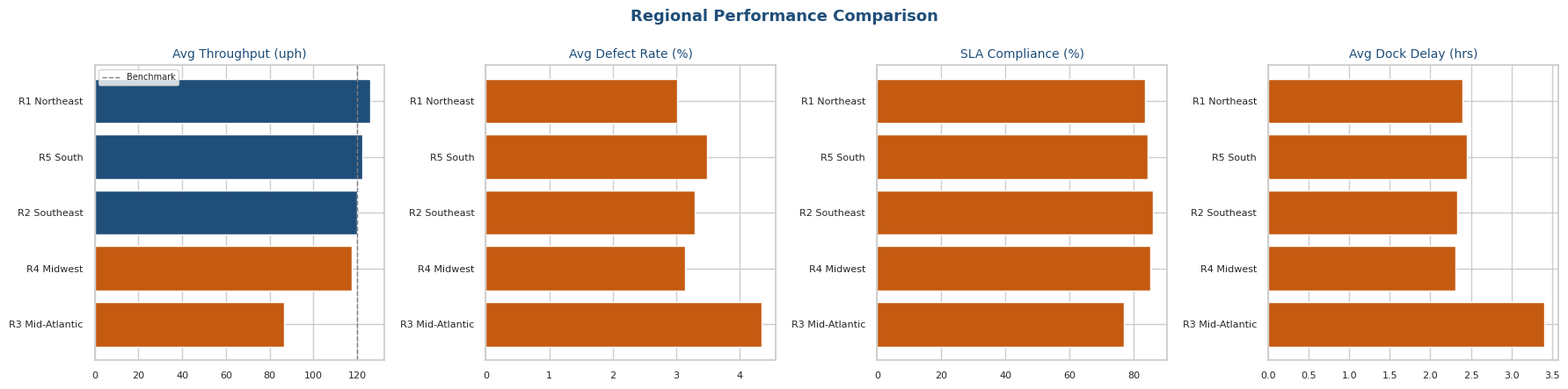
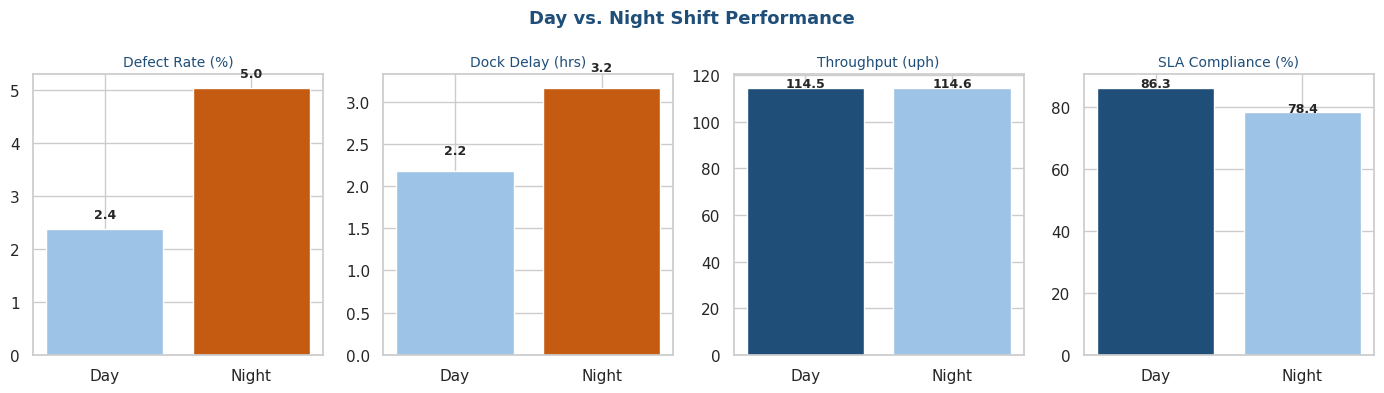
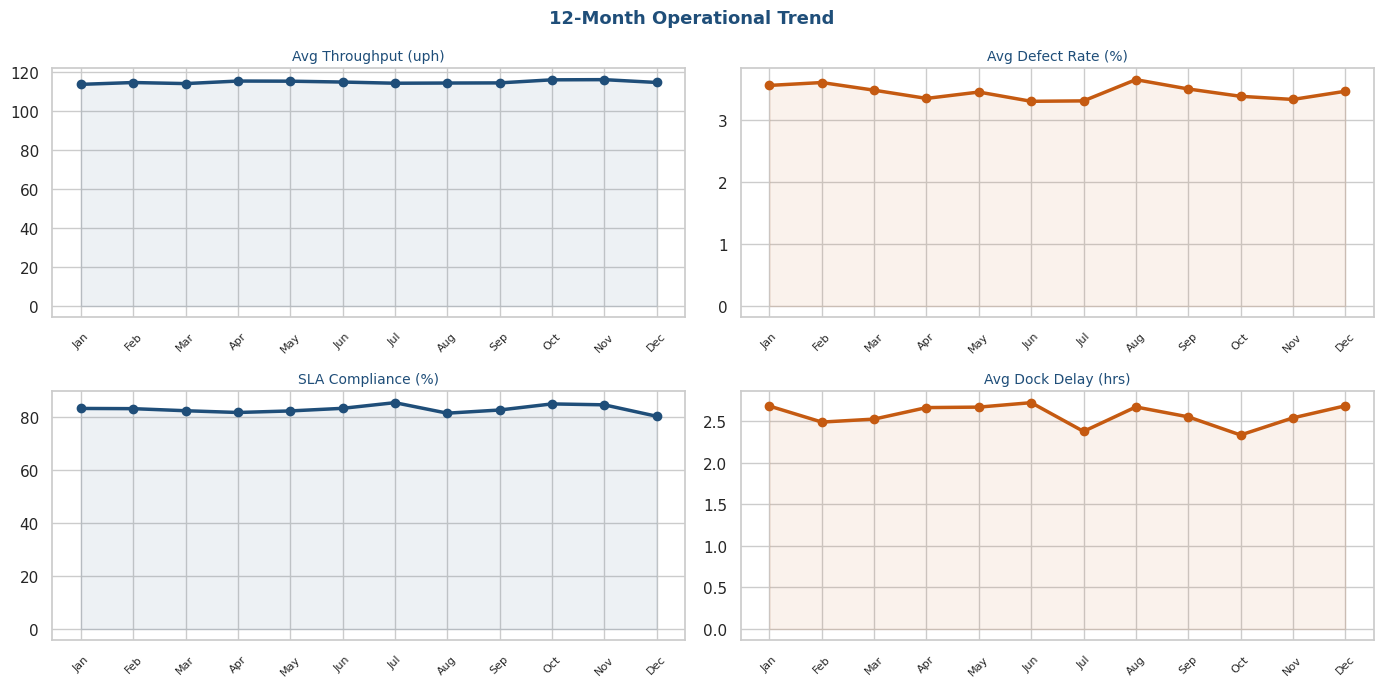

Generate these figures, in order, with matplotlib:
# Install required libraries (run once)
# !pip install pandas numpy matplotlib seaborn

import pandas as pd
import numpy as np
import matplotlib.pyplot as plt
import matplotlib.ticker as mtick
import seaborn as sns
from datetime import datetime, timedelta
import warnings
warnings.filterwarnings('ignore')

sns.set_theme(style="whitegrid")
BLUE       = "#1F4E79"
ORANGE     = "#C55A11"
LIGHT_BLUE = "#9DC3E6"
GREEN      = "#375623"

print("✅ Libraries loaded successfully")


np.random.seed(42)

N_RECORDS  = 5000
START_DATE = datetime(2023, 1, 1)
END_DATE   = datetime(2023, 12, 31)

REGIONS = {
    "Region 1 - Northeast":    {"throughput_factor": 1.05, "defect_factor": 0.90},
    "Region 2 - Southeast":    {"throughput_factor": 1.00, "defect_factor": 1.00},
    "Region 3 - Mid-Atlantic": {"throughput_factor": 0.72, "defect_factor": 1.30},
    "Region 4 - Midwest":      {"throughput_factor": 0.98, "defect_factor": 0.95},
    "Region 5 - South":        {"throughput_factor": 1.02, "defect_factor": 1.05},
}
SHIFTS = {
    "Day":   {"defect_multiplier": 1.0, "dock_delay_multiplier": 1.0},
    "Night": {"defect_multiplier": 2.1, "dock_delay_multiplier": 1.4},
}

def random_date(start, end):
    return start + timedelta(seconds=np.random.randint(0, int((end - start).total_seconds())))

records = []
for _ in range(N_RECORDS):
    region_name = np.random.choice(list(REGIONS.keys()))
    region      = REGIONS[region_name]
    shift_name  = np.random.choice(["Day","Night"], p=[0.6, 0.4])
    shift       = SHIFTS[shift_name]
    order_date  = random_date(START_DATE, END_DATE)

    throughput   = max(50, round(np.random.normal(120 * region["throughput_factor"], 10), 1))
    base_delay   = np.random.exponential(2.0)
    dock_delay   = round(base_delay * shift["dock_delay_multiplier"] *
                         (1.4 if region_name == "Region 3 - Mid-Atlantic" else 1.0), 2)
    defect_rate  = max(0, round(np.random.normal(2.3, 0.5) * region["defect_factor"] *
                                shift["defect_multiplier"], 2))
    inv_accuracy = min(100, max(80, round(
        np.random.normal(92.5 if region_name in
            ["Region 3 - Mid-Atlantic","Region 5 - South"] else 97.0, 1.5), 1)))
    sla_hours    = round(dock_delay + np.random.normal(18, 3), 1)
    cost_per_unit = max(2.0, round(np.random.normal(4.50, 0.80) * (1 + defect_rate/100), 2))

    records.append({
        "order_date": order_date.strftime("%Y-%m-%d"),
        "month":      order_date.strftime("%Y-%m"),
        "month_num":  order_date.month,
        "region":     region_name,
        "shift":      shift_name,
        "throughput_uph":           throughput,
        "dock_delay_hrs":           dock_delay,
        "defect_rate_pct":          defect_rate,
        "inventory_accuracy_pct":   inv_accuracy,
        "sla_hours":                sla_hours,
        "sla_met":                  sla_hours <= 24,
        "cost_per_unit":            cost_per_unit,
        "units_processed":          np.random.randint(50, 500),
    })

df = pd.DataFrame(records)
df["total_cost"] = (df["cost_per_unit"] * df["units_processed"]).round(2)
df["region_short"] = df["region"].str.replace(r"Region (\d+) - (.+)", r"R\1 \2", regex=True)

print(f"✅ Generated {len(df):,} records")
df.head()


print("=" * 50)
print("DATA QUALITY REPORT")
print("=" * 50)
print(f"Total records:       {len(df):,}")
print(f"Null values:\n{df.isnull().sum()[df.isnull().sum() > 0]}")
print(f"\nDefect rate > 100%:  {(df['defect_rate_pct'] > 100).sum()}")
print(f"Negative throughput: {(df['throughput_uph'] < 0).sum()}")
print(f"Inv accuracy OOR:    {((df['inventory_accuracy_pct'] < 0) | (df['inventory_accuracy_pct'] > 100)).sum()}")
print("\n✅ No critical data quality issues found")
print("\nSummary Statistics:")
df[["throughput_uph","dock_delay_hrs","defect_rate_pct","inventory_accuracy_pct","cost_per_unit"]].describe().round(2)


kpis = {
    "Avg Throughput (uph)":  df["throughput_uph"].mean(),
    "Avg Dock Delay (hrs)":  df["dock_delay_hrs"].mean(),
    "Avg Defect Rate (%)":   df["defect_rate_pct"].mean(),
    "SLA Compliance (%)":    df["sla_met"].mean() * 100,
    "Inv. Accuracy (%)":     df["inventory_accuracy_pct"].mean(),
}
targets = {
    "Avg Throughput (uph)":  120,
    "Avg Dock Delay (hrs)":  1.0,
    "Avg Defect Rate (%)":   2.0,
    "SLA Compliance (%)":    95,
    "Inv. Accuracy (%)":     98,
}

fig, axes = plt.subplots(1, 5, figsize=(16, 3.5))
fig.suptitle("Operations KPI Summary vs. Targets", fontsize=13, fontweight="bold", color=BLUE, y=1.02)

for ax, (label, value) in zip(axes, kpis.items()):
    target = targets[label]
    higher_is_better = label not in ["Avg Dock Delay (hrs)", "Avg Defect Rate (%)"]
    on_target = (value >= target) if higher_is_better else (value <= target)
    color = GREEN if on_target else ORANGE
    ax.text(0.5, 0.60, f"{value:.1f}", ha="center", va="center",
            fontsize=24, fontweight="bold", color=color, transform=ax.transAxes)
    ax.text(0.5, 0.28, f"Target: {target}", ha="center", fontsize=9,
            color="gray", transform=ax.transAxes)
    ax.set_title(label, fontsize=9, color=BLUE)
    ax.axis("off")
    ax.set_facecolor("#F7F9FC")

plt.tight_layout()
plt.show()
print("\n🔴 RED = below target   🟢 GREEN = on target")


region_stats = df.groupby("region_short").agg(
    throughput    = ("throughput_uph", "mean"),
    defect_rate   = ("defect_rate_pct", "mean"),
    sla_pct       = ("sla_met", lambda x: x.mean() * 100),
    dock_delay    = ("dock_delay_hrs", "mean"),
    inv_accuracy  = ("inventory_accuracy_pct", "mean"),
).reset_index().sort_values("throughput")

# Flag worst performer
worst_region = region_stats.loc[region_stats["throughput"].idxmin(), "region_short"]
print(f"⚠️  Lowest throughput region: {worst_region}")
print(f"   Throughput gap vs benchmark (120 uph): "
      f"{region_stats[region_stats['region_short']==worst_region]['throughput'].values[0] - 120:.1f} uph")

fig, axes = plt.subplots(1, 4, figsize=(18, 4.5))
fig.suptitle("Regional Performance Comparison", fontsize=13, fontweight="bold", color=BLUE)

metrics = [
    ("throughput",   "Avg Throughput (uph)", True),
    ("defect_rate",  "Avg Defect Rate (%)",  False),
    ("sla_pct",      "SLA Compliance (%)",   True),
    ("dock_delay",   "Avg Dock Delay (hrs)", False),
]
for ax, (col, title, higher_better) in zip(axes, metrics):
    colors = []
    for _, row in region_stats.iterrows():
        val = row[col]
        bm  = 120 if col == "throughput" else (2.0 if col == "defect_rate" else
              (95 if col == "sla_pct" else 1.0))
        on  = val >= bm if higher_better else val <= bm
        colors.append(BLUE if on else ORANGE)
    ax.barh(region_stats["region_short"], region_stats[col], color=colors)
    ax.set_title(title, fontsize=10, color=BLUE)
    ax.tick_params(labelsize=8)
    if col == "throughput":
        ax.axvline(120, color="gray", linestyle="--", linewidth=1, label="Benchmark")
        ax.legend(fontsize=7)

plt.tight_layout()
plt.show()


shift_stats = df.groupby("shift").agg(
    defect_rate  = ("defect_rate_pct", "mean"),
    dock_delay   = ("dock_delay_hrs", "mean"),
    throughput   = ("throughput_uph", "mean"),
    sla_pct      = ("sla_met", lambda x: x.mean() * 100),
    avg_cost     = ("cost_per_unit", "mean"),
).reset_index()

night = shift_stats[shift_stats["shift"] == "Night"].iloc[0]
day   = shift_stats[shift_stats["shift"] == "Day"].iloc[0]
premium = (night["defect_rate"] - day["defect_rate"]) / day["defect_rate"] * 100

print(f"📊 Night Shift Defect Premium: {premium:.0f}% higher than Day Shift")
print(f"   Day defect rate:   {day['defect_rate']:.2f}%")
print(f"   Night defect rate: {night['defect_rate']:.2f}%")

fig, axes = plt.subplots(1, 4, figsize=(14, 4))
fig.suptitle("Day vs. Night Shift Performance", fontsize=13, fontweight="bold", color=BLUE)

metrics = [
    ("defect_rate", "Defect Rate (%)", [LIGHT_BLUE, ORANGE]),
    ("dock_delay",  "Dock Delay (hrs)", [LIGHT_BLUE, ORANGE]),
    ("throughput",  "Throughput (uph)",  [BLUE, LIGHT_BLUE]),
    ("sla_pct",     "SLA Compliance (%)", [BLUE, LIGHT_BLUE]),
]
for ax, (col, title, colors) in zip(axes, metrics):
    bars = ax.bar(shift_stats["shift"], shift_stats[col], color=colors)
    ax.set_title(title, fontsize=10, color=BLUE)
    for bar in bars:
        ax.text(bar.get_x() + bar.get_width()/2, bar.get_height() + 0.2,
                f"{bar.get_height():.1f}", ha="center", fontsize=9, fontweight="bold")

plt.tight_layout()
plt.show()


monthly = df.groupby("month_num").agg(
    throughput  = ("throughput_uph", "mean"),
    defect_rate = ("defect_rate_pct", "mean"),
    sla_pct     = ("sla_met", lambda x: x.mean() * 100),
    dock_delay  = ("dock_delay_hrs", "mean"),
).reset_index()

months_labels = ["Jan","Feb","Mar","Apr","May","Jun","Jul","Aug","Sep","Oct","Nov","Dec"]
monthly["label"] = monthly["month_num"].apply(lambda x: months_labels[x-1])

fig, axes = plt.subplots(2, 2, figsize=(14, 7))
fig.suptitle("12-Month Operational Trend", fontsize=13, fontweight="bold", color=BLUE)

pairs = [
    (axes[0,0], "throughput",  "Avg Throughput (uph)", BLUE),
    (axes[0,1], "defect_rate", "Avg Defect Rate (%)",  ORANGE),
    (axes[1,0], "sla_pct",     "SLA Compliance (%)",   BLUE),
    (axes[1,1], "dock_delay",  "Avg Dock Delay (hrs)", ORANGE),
]
for ax, col, title, color in pairs:
    ax.plot(monthly["label"], monthly[col], marker="o", color=color, linewidth=2.5)
    ax.fill_between(monthly["label"], monthly[col], alpha=0.08, color=color)
    ax.set_title(title, fontsize=10, color=BLUE)
    ax.tick_params(axis="x", rotation=45, labelsize=8)

plt.tight_layout()
plt.show()
